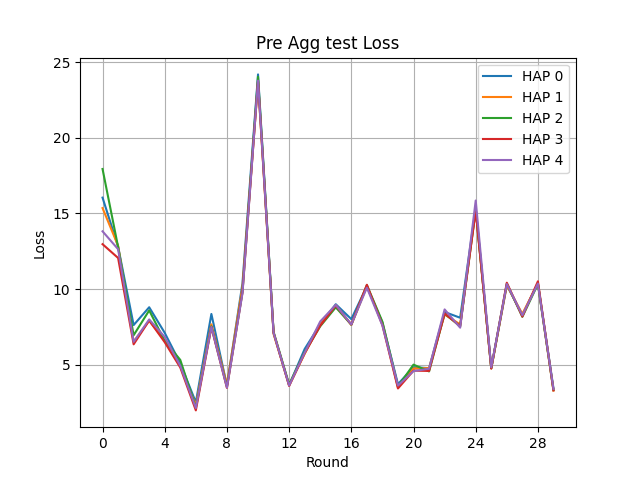

The data file committed next to this chart (first rows):
Round, HAP 0, HAP 1, HAP 2, HAP 3, HAP 4
0, 16.05, 15.36, 17.94, 12.97, 13.82
1, 12.81, 12.86, 12.79, 12.06, 12.64
2, 7.62, 6.515, 6.95, 6.346, 6.511
3, 8.798, 7.906, 8.589, 7.923, 7.994
4, 7.104, 6.596, 6.566, 6.483, 6.835
5, 5.087, 4.892, 5.315, 4.81, 4.921
6, 2.509, 2.312, 2.149, 1.976, 2.131
7, 8.356, 7.669, 7.54, 7.473, 7.504
8, 3.603, 3.687, 3.552, 3.464, 3.481
9, 10.39, 10.14, 9.821, 9.795, 9.729
10, 24.2, 23.69, 24.04, 23.77, 23.79
11, 7.105, 7.03, 7.168, 7.113, 7.107
12, 3.644, 3.638, 3.695, 3.59, 3.618
13, 6.04, 5.715, 5.822, 5.758, 5.791
14, 7.674, 7.705, 7.54, 7.58, 7.856
15, 8.998, 8.934, 8.791, 8.914, 8.955
16, 8.013, 7.622, 7.646, 7.661, 7.656
17, 10.18, 10.17, 10.26, 10.29, 10.09
18, 7.774, 7.727, 7.841, 7.61, 7.591
19, 3.712, 3.481, 3.557, 3.427, 3.619
20, 4.83, 4.754, 5.003, 4.607, 4.576
21, 4.772, 4.772, 4.553, 4.586, 4.732
22, 8.484, 8.313, 8.378, 8.394, 8.655
23, 8.104, 7.668, 7.532, 7.545, 7.447
24, 15.37, 15.23, 15.26, 15.19, 15.86
25, 4.775, 4.758, 4.766, 4.741, 4.829
26, 10.27, 10.23, 10.36, 10.42, 10.33
27, 8.278, 8.36, 8.165, 8.182, 8.272
28, 10.39, 10.39, 10.33, 10.51, 10.36
29, 3.434, 3.287, 3.321, 3.304, 3.394
